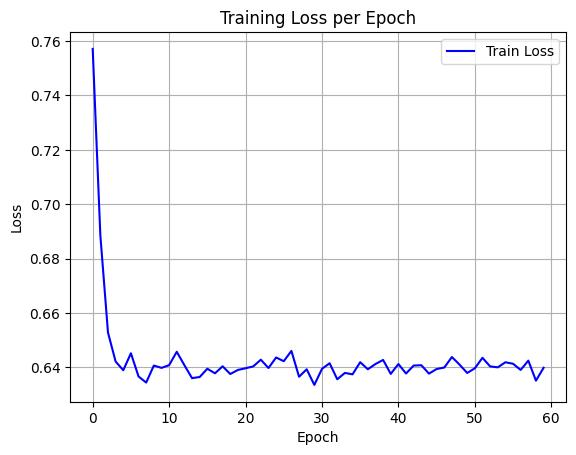

The file beside this chart, header and first rows:
epoch, train_loss
0, 0.7571
1, 0.6886
2, 0.6528
3, 0.6421
4, 0.6389
5, 0.6451
6, 0.6366
7, 0.6344
8, 0.6406
9, 0.6398
10, 0.6408
11, 0.6457
12, 0.6407
13, 0.636
14, 0.6364
15, 0.6394
16, 0.6378
17, 0.6403
18, 0.6375
19, 0.639
20, 0.6396
21, 0.6403
22, 0.6428
23, 0.6397
24, 0.6436
25, 0.6422
26, 0.646
27, 0.6365
28, 0.6392
29, 0.6335
30, 0.6394
31, 0.6415
32, 0.6356
33, 0.6379
34, 0.6374
35, 0.6419
36, 0.6392
37, 0.6412
38, 0.6427
39, 0.6375
40, 0.6412
41, 0.6377
42, 0.6406
43, 0.6407
44, 0.6376
45, 0.6393
46, 0.6399
47, 0.6438
48, 0.641
49, 0.6379
50, 0.6396
51, 0.6435
52, 0.6403
53, 0.64
54, 0.6418
55, 0.6413
56, 0.639
57, 0.6424
58, 0.6351
59, 0.6398
